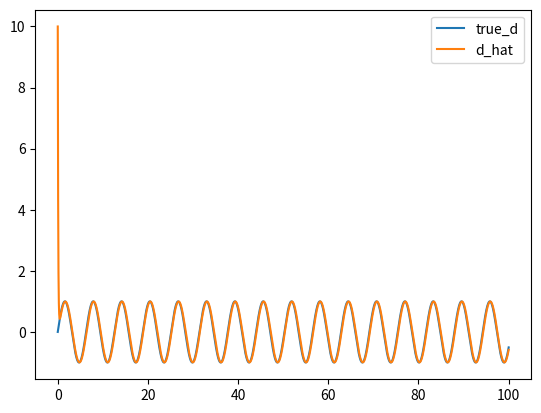

Here is the Python script that generated this plot:
import numpy as np
import matplotlib.pyplot as plt

a = -0.1
dt = 0.01
N = 10000
x = 1
t = 0
disturbance = lambda t: np.sin(t)
l = 10
eps = 0
d_hat = l*x - eps

times= [t]
x_list = [x]
d_list = [disturbance(t)]
d_hat_list = [d_hat]


for i in range(N):
    dx = a*x + disturbance(t)
    x = x + dx*dt
    t = t + dt
    deps = l*(a*x + d_hat)
    eps = eps+ deps*dt
    d_hat = l*x - eps
    times.append(t)
    x_list.append(x)
    d_list.append(disturbance(t))
    d_hat_list.append(d_hat)

plt.plot(times, d_list, label="true_d")
plt.plot(times, d_hat_list, label="d_hat")
plt.legend()
plt.show()